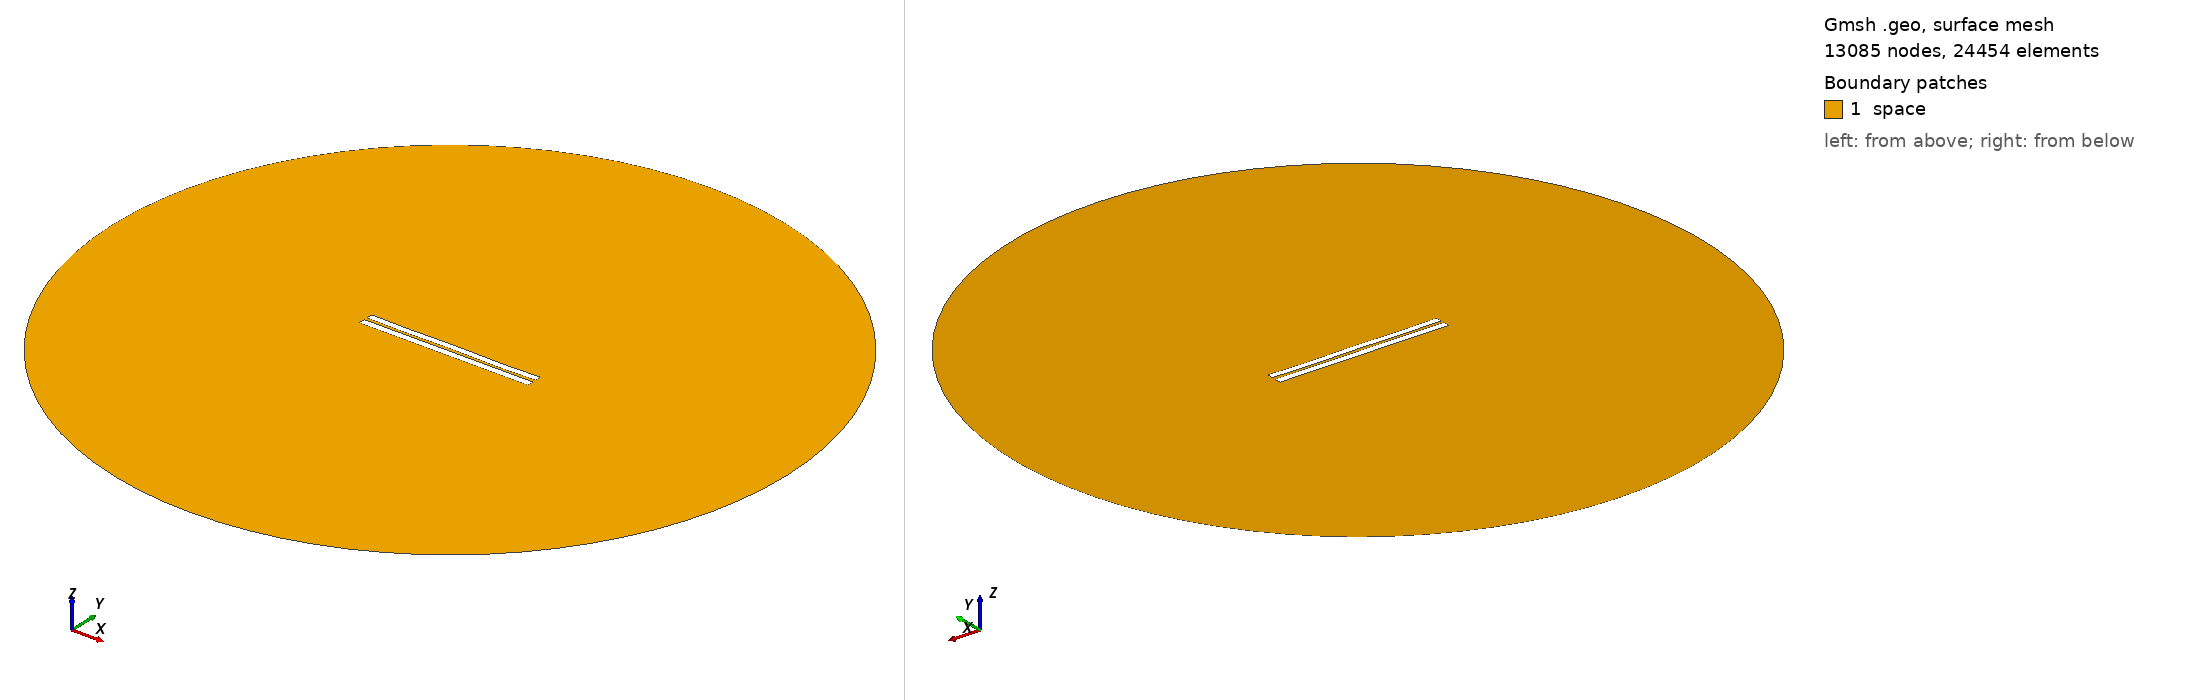

Gmsh geometry script, surface-meshed: 13085 nodes, 24454 surface elements. Boundary patches (legend numbers): 1 space. Left view from above one corner, right view from below the opposite corner. Legend entries are the model's physical surfaces. The drawing asked Gmsh for element sizes between 1% and 20% of the model's largest extent; the script's own settings can give other sizes.

=== 3786.geo (drawn) ===
//---------------------------------------
// Geometry kernel
//---------------------------------------

SetFactory("OpenCASCADE");



//---------------------------------------
// Parameters of the geometry
//---------------------------------------

// Overetch of the upper plate
overetch = 0.125;

// Distance between the plates
distance = 1.75;

// Discretization over the x axis (for the deformation)
nx = 50; 

// Length of the plate
L = 100 - overetch; 

// Number of modes
n = 4; 

// 1st mode coefficient
coeff(1) = -0.15;
beta(1) = 0.596864 * 3.1415926535 / L;

// 2nd mode coefficient
coeff(2) = -0.075;
beta(2) = 1.49418 * 3.1415926535 / L;

// 3rd mode coefficient
coeff(3) = 0.0;
beta(3) = 2.50025 * 3.1415926535 / L;

// 4th mode coefficient
coeff(4) = -0.15;
beta(4) = 3.49999 * 3.1415926535 / L;



//---------------------------------------
// Upper plate (deformed rectangle)
//---------------------------------------

// Coordiantes of the upper plate
xmin = -50;
xmax = 50 - overetch;

// Height of the upper plate
yheight = 4 - 2 * overetch;

// Indexes of the points
UpperID[] = {};
LowerID[] = {};
LeftID[] = {};
RightID[] = {};

// Point index
p = 1;

// Horizontal edges
For i In {1:nx}
    x = xmin + (i-1)*(xmax - xmin)/(nx-1);

    y_bottom = distance / 2 + overetch;
    For j In {1:n}
        C = (Cosh(beta(j)*L) + Cos(beta(j)*L)) / (Sinh(beta(j)*L) + Sin(beta(j)*L));
        y_bottom  = y_bottom + coeff(j) * (Cosh(beta(j)*(x+50)) - Cos(beta(j)*(x+50)) - C * (Sinh(beta(j)*(x+50)) - Sin(beta(j)*(x+50))));
    EndFor

    y_top = y_bottom + yheight;

    Point(p) = {x, y_top, 0, 1.0};
    UpperID[i] = p;
    p = p + 1;

    Point(p) = {x, y_bottom, 0, 1.0};
    LowerID[i] = p;
    p = p + 1;
EndFor

// Create point lists
UpperPts[] = {}; LowerPts[] = {};
For i In {1:nx}
  UpperPts[] += {UpperID[i]};
  LowerPts[] += {LowerID[i]};
EndFor

// Build splines
Spline(1) = {UpperPts[]};
Spline(2) = {LowerPts[]};
Line(3) = {LowerPts[nx-1], UpperPts[nx-1]};
Line(4) = {LowerPts[0], UpperPts[0]};

// Build the plane surface
Curve Loop(1) = {2, 3, -1, -4};
Plane Surface(1) = {1};



//---------------------------------------
// Lower plate (rectangle)
//---------------------------------------

// Vertices
Point(1001) = {-50, -1, 0, 1.0};
Point(1002) = { 50, -1, 0, 1.0};
Point(1003) = { 50,  -5, 0, 1.0};
Point(1004) = {-50,  -5, 0, 1.0};

// Edges
Line(5) = {1001, 1002};
Line(6) = {1002, 1003};
Line(7) = {1003, 1004};
Line(8) = {1004, 1001};

// Plane surface
Line Loop(2) = {5, 6, 7, 8};
Plane Surface(2) = {2}; 



//---------------------------------------
// Outer (fictious) boundary
//---------------------------------------

// Points
Point(1005) = {0, 0, 0};       // Center
Point(1006) = {200, 0, 0};     // Start point
Point(1007) = {0, 200, 0};     // 90 degrees
Point(1008) = {-200, 0, 0};    // 180 degrees
Point(1009) = {0, -200, 0};    // 270 degrees

// Circle arcs (each needs start, center, end)
Circle(9) = {1006, 1005, 1007};
Circle(10) = {1007, 1005, 1008};
Circle(11) = {1008, 1005, 1009};
Circle(12) = {1009, 1005, 1006};

// Plane surface for the entire domain
Curve Loop(3) = {9, 10, 11, 12};
Surface(3) = {3};

// Subtract the plates from the whole domain to obtain the actual domain where we want to solve the equations
BooleanDifference{ Surface{3}; Delete; }{ Surface{1}; Surface{2}; Delete; }




//---------------------------------------
// Transfinite Lines/Curves
//---------------------------------------

// Set the number of points on the boundaries
r = 7;

// Plates
Transfinite Curve {1, 2} = 50*r Using Progression 1;
Transfinite Curve {3, 4} = 2*r Using Progression 1;
Transfinite Line {5, 7} = 50*r Using Progression 1;
Transfinite Line {6, 8} = 2*r Using Progression 1;

// Outer boundary
Transfinite Line {9, 10, 11, 12} = 20 Using Progression 1;



//---------------------------------------
// Physical groups
//---------------------------------------                

// Physical curves (boundaries)
Physical Line("force_segment", 10) = {2};
Physical Line("upper_plate", 11) = {1, 3, 4};
Physical Line("lower_plate", 12) = {5, 6, 7, 8};
Physical Line("boundary", 20) = {9, 10, 11, 12};

// Physical Surfaces
Physical Surface("space", 30) = {3};



//---------------------------------------
// 6. Generate the Mesh
//---------------------------------------

// 2D mesh generation
Mesh 2;
